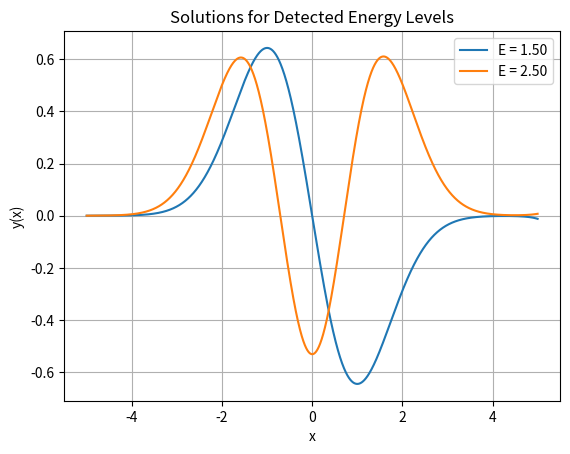

Here is the Python script that generated this plot:
import numpy as np
import matplotlib.pyplot as plt
from scipy import integrate

xi=-5
xf=5
yi=0
yf=0
n=10001
h=(xf-xi)/(n-1)

Ei=1
Ef=3
n1=1001
h1=(Ef-Ei)/(n1-1)

EE=[]
EE1=[]
xx=[]
yy=[]
mm=[]

for i in range(n1):
    zi=1
    yi=0
    E=Ei+i*h1
    EE.append(E)
    mi=-2*(E-(0.5*xi**2))*yi
    mm.append(mi)
    for j in range(n):
        x=xi+j*h
        z=zi+h*mm[i]
        y=yi+h*zi
        m=-2*(EE[i]-(0.5*x**2))*y
        yi=y
        zi=z
        mm[i]=m
    yy.append(y)

for i in range(n1-1):
    if yy[i]*yy[i+1]<0:
        EE1.append(EE[i])

for i in range(len(EE1)):
    yi = 0
    zi = 1
    mi = -2 * (EE1[i]-(0.5*xi**2)) * yi

    xx = [xi]
    yy = [yi]

    for j in range(n):
        x = xi + j * h
        xx.append(x)

        yf = yi + h * zi
        yy.append(yf)

        zf = zi + h * mi
        mf = -2 * (EE1[i]-(0.5*x**2)) * yf
        
        yi=yf
        zi=zf
        mi=mf
     
    xx=np.array(xx)
    yy=np.array(yy)   
    N=integrate.simpson(yy**2,xx)
    yy=yy/(N**0.5)
        

    plt.plot(xx, yy, label=f'E = {EE1[i]:.2f}')

plt.xlabel("x")
plt.ylabel("y(x)")
plt.title("Solutions for Detected Energy Levels")
plt.legend()
plt.grid()
plt.show()
